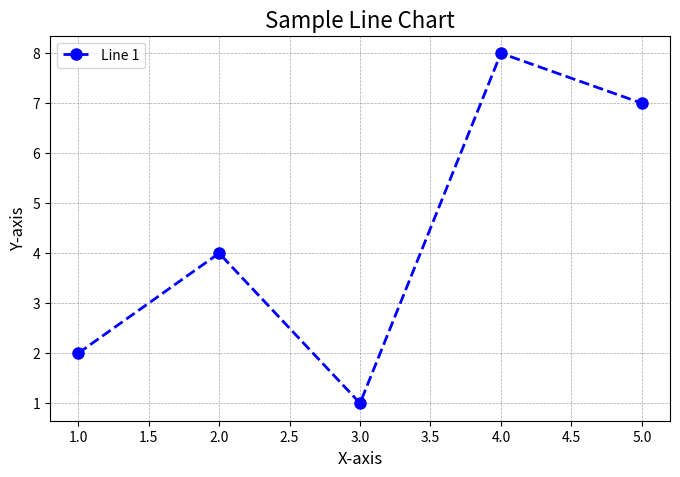

Write Python code to recreate this figure.
import matplotlib.pyplot as plt

# Data for plotting
x = [1, 2, 3, 4, 5]  # X-axis values
y = [2, 4, 1, 8, 7]  # Y-axis values

# Create a figure and axis
plt.figure(figsize=(8, 5))

# Plot the data
plt.plot(x, y, color='blue', marker='o', linestyle='--', linewidth=2, markersize=8, label='Line 1')

# Add title and labels
plt.title('Sample Line Chart', fontsize=16)
plt.xlabel('X-axis', fontsize=12)
plt.ylabel('Y-axis', fontsize=12)

# Add grid
plt.grid(color='gray', linestyle='--', linewidth=0.5, alpha=0.7)

# Add legend
plt.legend(loc='upper left')

# Show the plot
plt.show()
